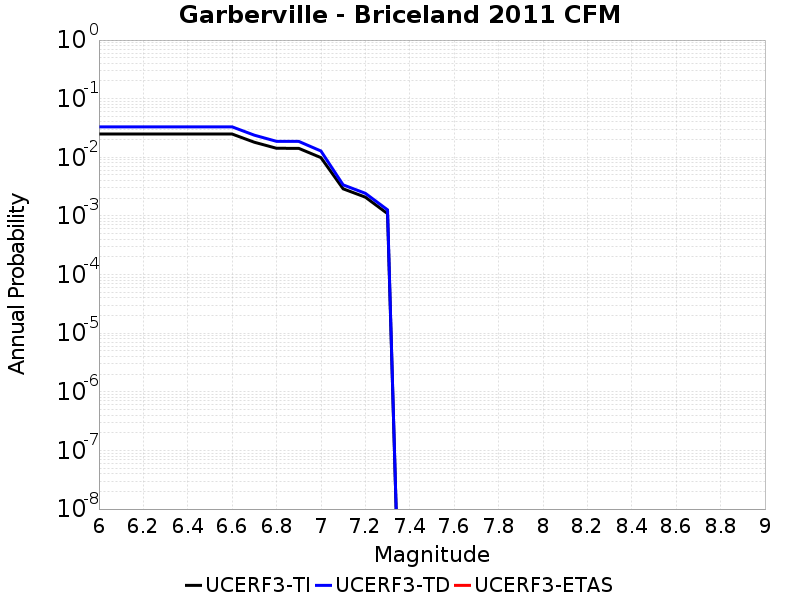

Values plotted in this chart, from the file beside it:
Magnitude, UCERF3-TI Prob, UCERF3-TD Prob, UCERF3-ETAS Prob
6.0, 0.02494, 0.03307, 0.0
6.1, 0.02494, 0.03307, 0.0
6.2, 0.02494, 0.03307, 0.0
6.3, 0.02494, 0.03307, 0.0
6.4, 0.02494, 0.03307, 0.0
6.5, 0.02494, 0.03307, 0.0
6.6, 0.02494, 0.03307, 0.0
6.7, 0.01807, 0.02385, 0.0
6.8, 0.01426, 0.01872, 0.0
6.9, 0.01422, 0.01868, 0.0
7.0, 0.009877, 0.01281, 0.0
7.1, 0.0029, 0.003387, 0.0
7.2, 0.002091, 0.002432, 0.0
7.3, 0.001094, 0.00127, 0.0
